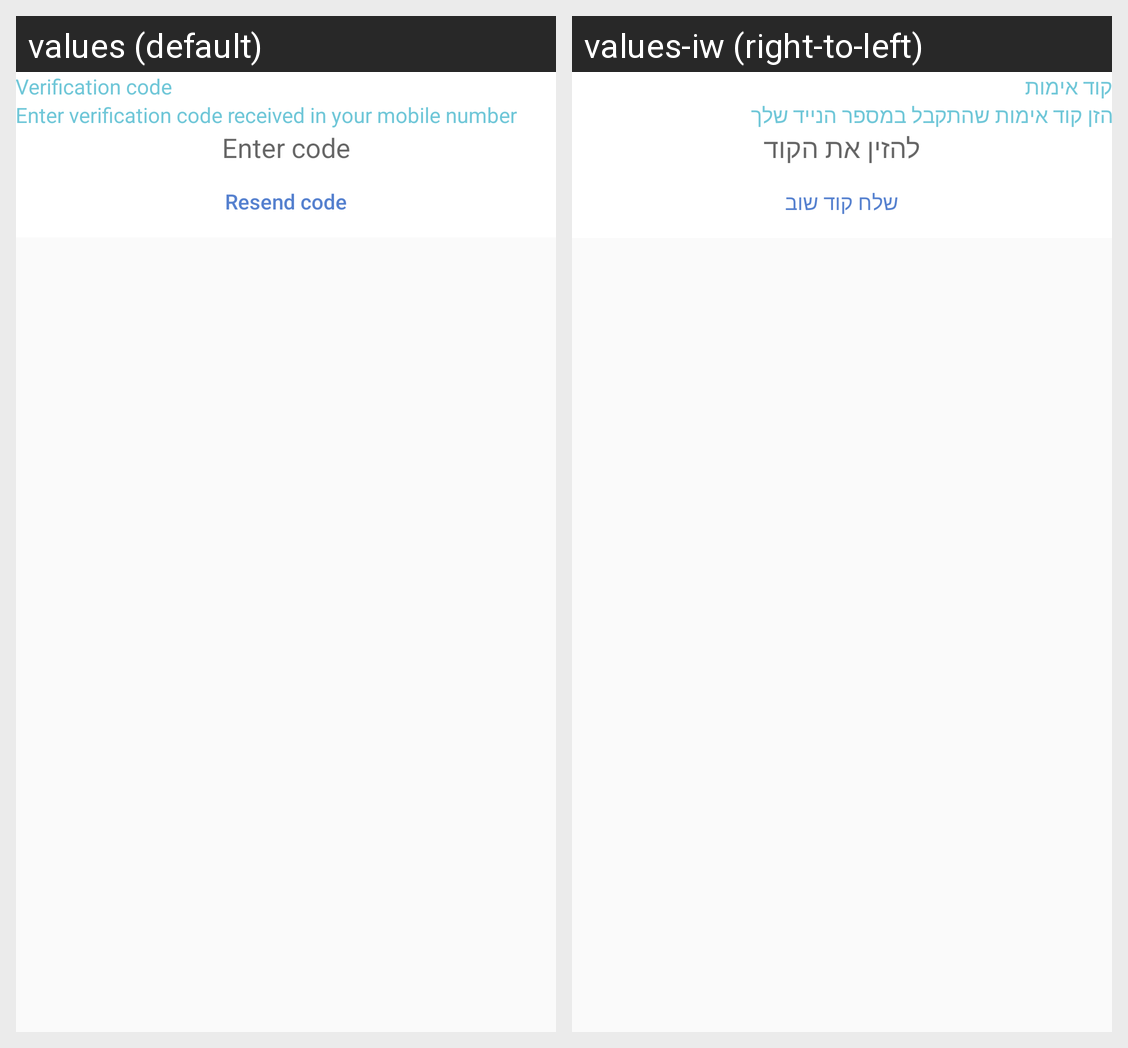

The Android screen above is rendered under two locales of the same app. Produce the string resources it draws, with the default and per-locale values.
Android screen res/layout/dialog_verification_code.xml rendered under 2 locales, left to right: values (default), values-iw (right-to-left). Device: Nexus 5 (rendered at 1080×1920; each locale shown at half size, 540×960, under a caption strip naming it); theme AppTheme.
Strings drawn on this screen, with the default value and each locale's value (text and hints the layout hard-codes, and strings that could not be matched under every locale, appear in the picture but are not listed):

verification_code
  values: Verification code
  values-iw: קוד אימות

enter_verification_code
  values: Enter verification code received in your mobile number
  values-iw: הזן קוד אימות שהתקבל במספר הנייד שלך

enter_code
  values: Enter code
  values-iw: להזין את הקוד

resend_code
  values: Resend code
  values-iw: שלח קוד שוב
